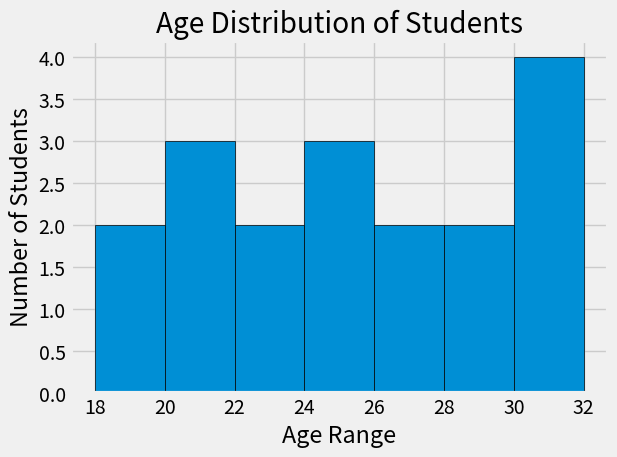

Here is the Python script that generated this plot:
import matplotlib.pyplot as plt 
# from matplotlib import pyplot as plt # this is same as above 

## Bar Graph

# department = ["Computer Science","Electrical", "Civil", "Mechanical", "Aerospace", "Eomputer Engineering", "AI/ML", "Physics", "Economics"]

# no_of_students = [120, 60, 90, 80, 40, 50, 30, 60, 5]

# plt.style.use("fivethirtyeight")

# plt.bar(department, no_of_students, edgecolor = "black")

# for i, value in enumerate(no_of_students):
#     plt.text(i, value + 1, str(value), ha = "center")

# plt.xlabel("Departments")
# plt.ylabel("No of Students")
# plt.title("No of Students in each department")
# plt.tight_layout()

# plt.show()

# ----------------#
# --- Histogram --#

ages = [18, 19, 20, 21, 21, 22, 23, 24, 24, 25, 26, 27, 28, 29, 30, 30, 31, 32]

plt.style.use("fivethirtyeight")

plt.hist(ages, bins=7, edgecolor = "black")

plt.xlabel("Age Range")
plt.ylabel("Number of Students")
plt.title("Age Distribution of Students")

plt.tight_layout()
plt.show()

## tommorrow study 
## Horizontal bar charts, Fill between, Stack plots 
# plots on real world data

